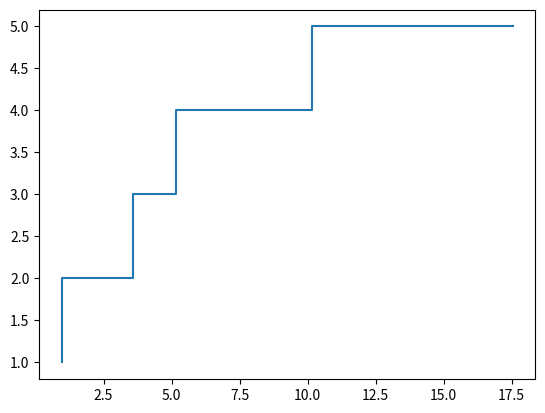

Reproduce this figure in Python.
from random import expovariate
from matplotlib.pyplot import *
from random import seed
from math import inf as Infinity
from statistics import mean

tpll = 2.0        # Tiempo promedio
T = 15            # Tiempo total del sistema

N = 0             # Variable de estadistica

t = 0             # Horas de simulación

llegadas = []
num = []

while t <= T:
    N = N + 1
    # Avance del tiempo simulado 
    t = t + expovariate(1/tpll)
    llegadas.append(t)
    num.append(N)

step(llegadas, num)
print("Numero total de llegadas= ", N)